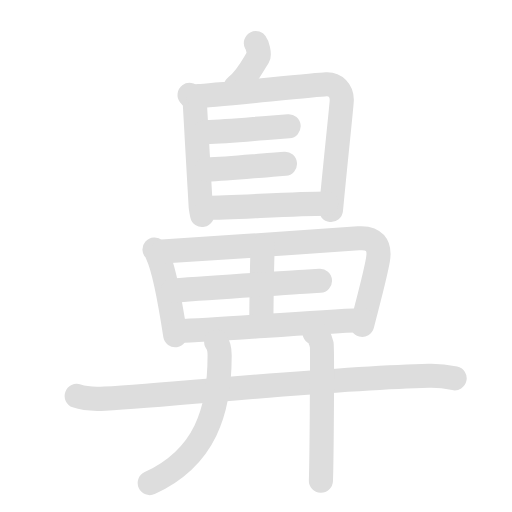
t = 0.00 s
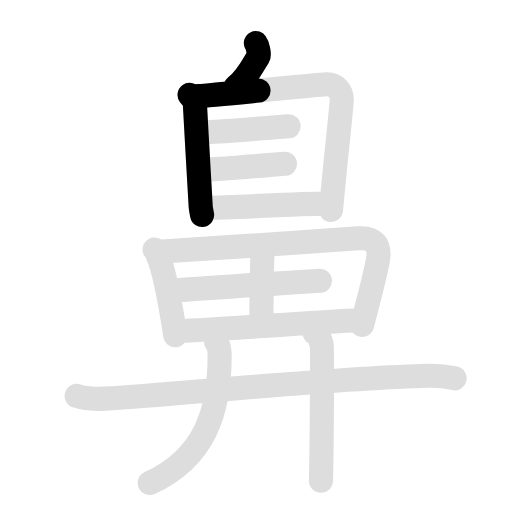
t = 2.05 s
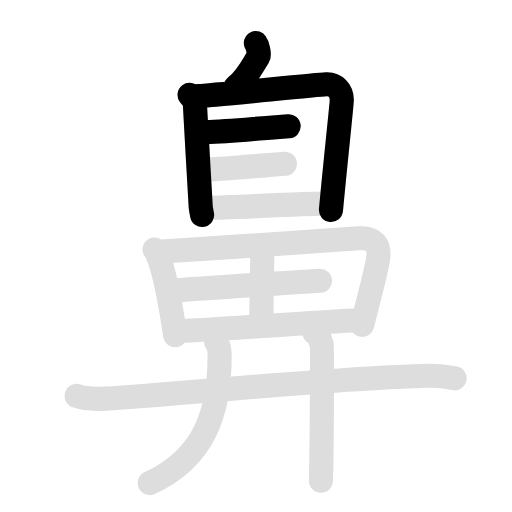
t = 4.10 s
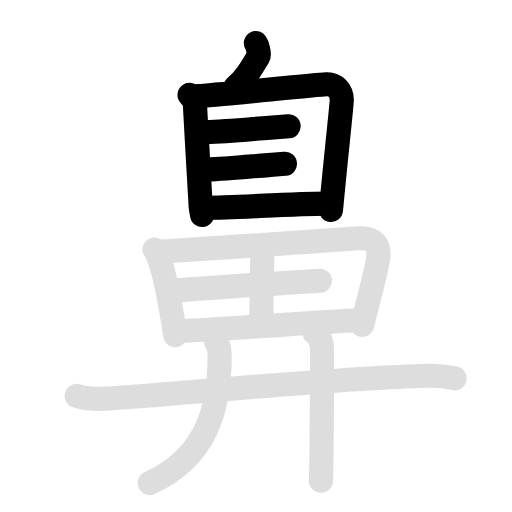
t = 6.00 s
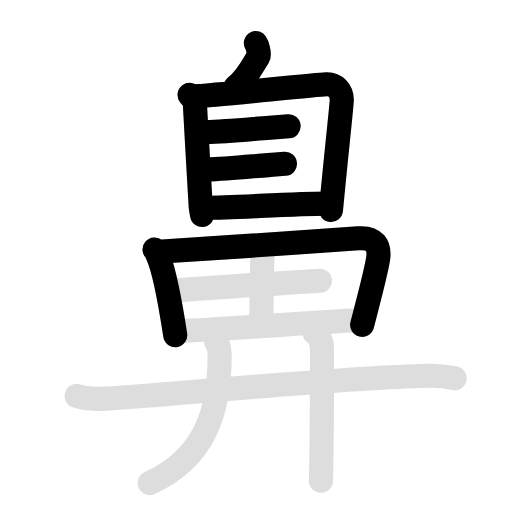
t = 7.80 s
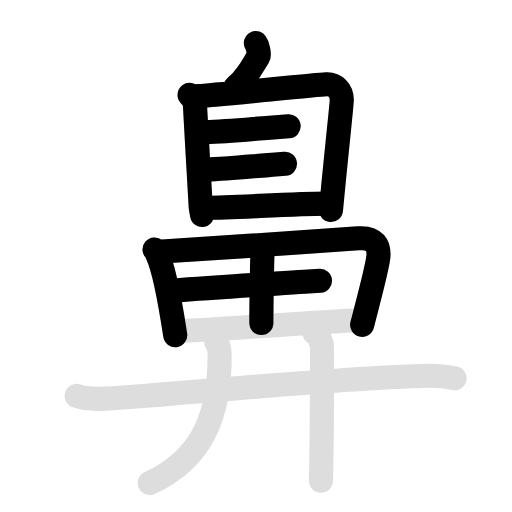
t = 10.00 s

The animated SVG that drew these frames (rendered in a browser with its animation timeline set to each time). Animation: 28 SMIL elements (animate=15,set=13); frames cover the first 10.00 s, repeats indefinitely.

<svg id="kvg-09f3b-Kaisho" class="kanjivg" viewBox="0 0 106 106" width="106" height="106" xmlns="http://www.w3.org/2000/svg" xmlns:xlink="http://www.w3.org/1999/xlink" xml:space="preserve" version="1.1" baseProfile="full"><defs><style type="text/css">path.black{fill:none;stroke:black;stroke-width:5;stroke-linecap:round;stroke-linejoin:round;}path.grey{fill:none;stroke:#ddd;stroke-width:5;stroke-linecap:round;stroke-linejoin:round;}path.stroke{fill:none;stroke:black;stroke-width:5;stroke-linecap:round;stroke-linejoin:round;}text{font-size:16px;font-family:Segoe UI Symbol,Cambria Math,DejaVu Sans,Symbola,Quivira,STIX,Code2000;-webkit-touch-callout:none;cursor:pointer;-webkit-user-select:none;-khtml-user-select:none;-moz-user-select:none;-ms-user-select:none;user-select: none;}text:hover{color:#777;}#reset{font-weight:bold;}</style><marker id="markerStart" markerWidth="8" markerHeight="8" style="overflow:visible;"><circle cx="0" cy="0" r="1.5" style="stroke:none;fill:red;fill-opacity:0.5;"/></marker><marker id="markerEnd" style="overflow:visible;"><circle cx="0" cy="0" r="0.8" style="stroke:none;fill:blue;fill-opacity:0.5;"><animate attributeName="opacity" from="1" to="0" dur="3s" repeatCount="indefinite" /></circle></marker></defs><path d="M52.98,8.92c0.26,0.08,0.76,2.44,0.59,2.68c-1.08,1.59-2.18,4.26-4.73,6.35" class="grey" /><path d="M39.25,19.65c0.44,0.58,1.09,1.01,1.09,1.78c0,0.77,1.2,20.72,1.2,21.1c0,0.39,0.15,1.2,0.3,1.97" class="grey" /><path d="M41.08,19.89c2.51-0.1,24.14-2.33,26.43-2.45c1.91-0.1,3.24,1.31,3.25,3.25c0,0.93-1.26,12.3-2.24,22.78" class="grey" /><path d="M42.54,27.35c4.43-0.12,8.86-0.57,13.27-0.91c1.33-0.1,2.66-0.21,3.94-0.3" class="grey" /><path d="M42.74,35.13c4.26-0.21,8.5-0.61,12.75-0.95c1.17-0.09,2.35-0.18,3.5-0.27" class="grey" /><path d="M42.98,43.01c4.99,0,18.11-0.86,24.57-0.86" class="grey" /><path d="M31.99,51.65c0.34,0.3,0.34,0.51,0.53,0.89c1.5,3.13,2.87,11.03,3.76,16.86" class="grey" /><path d="M33.58,52.08c11.88-0.77,31.75-2.09,40.62-2.74c3.26-0.24,4.55,1.41,4.05,4.41c-0.53,3.17-2,8.5-3.27,13.5" class="grey" /><path d="M54.4,51.14c-0.16,1.86-0.3,14.19-0.29,15.74" class="grey" /><path d="M35.72,60.16c9.1-0.73,18.23-1.25,27.35-1.83c1.09-0.07,2.16-0.14,3.17-0.2" class="grey" /><path d="M36.9,68.55c8.55-0.33,26.37-1.77,38.17-2.31" class="grey" /><path d="M15.88,81.98c1.52,0.54,4.3,0.63,5.82,0.54c15.8-0.91,47.05-4.27,67.11-4.73c2.53-0.06,4.05,0.26,5.31,0.53" class="grey" /><path d="M44.75,70.75c0.75,1,0.72,1.91,0.72,2.92C45.47,85,42.5,94.75,31,100" class="grey" /><path d="M65.13,68.91c0.82,0.38,1.31,1.69,1.47,2.44c0.16,0.75,0,23.47-0.16,28.16" class="grey" /><path d="M52.98,8.92c0.26,0.08,0.76,2.44,0.59,2.68c-1.08,1.59-2.18,4.26-4.73,6.35" class="stroke" stroke-dasharray="150"><animate attributeName="stroke-dashoffset" from="150" to="0" dur="1.8s" begin="0.0s" fill="freeze" /></path><path d="M39.25,19.65c0.44,0.58,1.09,1.01,1.09,1.78c0,0.77,1.2,20.72,1.2,21.1c0,0.39,0.15,1.2,0.3,1.97" class="stroke" stroke-dasharray="150"><set attributeName="opacity" to="0" dur="0.9s" /><animate attributeName="stroke-dashoffset" from="150" to="0" dur="1.8s" begin="0.9s" fill="freeze" /></path><path d="M41.08,19.89c2.51-0.1,24.14-2.33,26.43-2.45c1.91-0.1,3.24,1.31,3.25,3.25c0,0.93-1.26,12.3-2.24,22.78" class="stroke" stroke-dasharray="150"><set attributeName="opacity" to="0" dur="1.9s" /><animate attributeName="stroke-dashoffset" from="150" to="0" dur="1.8s" begin="1.9s" fill="freeze" /></path><path d="M42.54,27.35c4.43-0.12,8.86-0.57,13.27-0.91c1.33-0.1,2.66-0.21,3.94-0.3" class="stroke" stroke-dasharray="150"><set attributeName="opacity" to="0" dur="3.2s" /><animate attributeName="stroke-dashoffset" from="150" to="0" dur="1.8s" begin="3.2s" fill="freeze" /></path><path d="M42.74,35.13c4.26-0.21,8.5-0.61,12.75-0.95c1.17-0.09,2.35-0.18,3.5-0.27" class="stroke" stroke-dasharray="150"><set attributeName="opacity" to="0" dur="4.1000000000000005s" /><animate attributeName="stroke-dashoffset" from="150" to="0" dur="1.8s" begin="4.1000000000000005s" fill="freeze" /></path><path d="M42.98,43.01c4.99,0,18.11-0.86,24.57-0.86" class="stroke" stroke-dasharray="150"><set attributeName="opacity" to="0" dur="5.000000000000001s" /><animate attributeName="stroke-dashoffset" from="150" to="0" dur="1.8s" begin="5.000000000000001s" fill="freeze" /></path><path d="M31.99,51.65c0.34,0.3,0.34,0.51,0.53,0.89c1.5,3.13,2.87,11.03,3.76,16.86" class="stroke" stroke-dasharray="150"><set attributeName="opacity" to="0" dur="6.000000000000001s" /><animate attributeName="stroke-dashoffset" from="150" to="0" dur="1.8s" begin="6.000000000000001s" fill="freeze" /></path><path d="M33.58,52.08c11.88-0.77,31.75-2.09,40.62-2.74c3.26-0.24,4.55,1.41,4.05,4.41c-0.53,3.17-2,8.5-3.27,13.5" class="stroke" stroke-dasharray="150"><set attributeName="opacity" to="0" dur="6.900000000000001s" /><animate attributeName="stroke-dashoffset" from="150" to="0" dur="1.8s" begin="6.900000000000001s" fill="freeze" /></path><path d="M54.4,51.14c-0.16,1.86-0.3,14.19-0.29,15.74" class="stroke" stroke-dasharray="150"><set attributeName="opacity" to="0" dur="8.400000000000002s" /><animate attributeName="stroke-dashoffset" from="150" to="0" dur="1.8s" begin="8.400000000000002s" fill="freeze" /></path><path d="M35.72,60.16c9.1-0.73,18.23-1.25,27.35-1.83c1.09-0.07,2.16-0.14,3.17-0.2" class="stroke" stroke-dasharray="150"><set attributeName="opacity" to="0" dur="9.300000000000002s" /><animate attributeName="stroke-dashoffset" from="150" to="0" dur="1.8s" begin="9.300000000000002s" fill="freeze" /></path><path d="M36.9,68.55c8.55-0.33,26.37-1.77,38.17-2.31" class="stroke" stroke-dasharray="150"><set attributeName="opacity" to="0" dur="10.300000000000002s" /><animate attributeName="stroke-dashoffset" from="150" to="0" dur="1.8s" begin="10.300000000000002s" fill="freeze" /></path><path d="M15.88,81.98c1.52,0.54,4.3,0.63,5.82,0.54c15.8-0.91,47.05-4.27,67.11-4.73c2.53-0.06,4.05,0.26,5.31,0.53" class="stroke" stroke-dasharray="150"><set attributeName="opacity" to="0" dur="11.300000000000002s" /><animate attributeName="stroke-dashoffset" from="150" to="0" dur="1.8s" begin="11.300000000000002s" fill="freeze" /></path><path d="M44.75,70.75c0.75,1,0.72,1.91,0.72,2.92C45.47,85,42.5,94.75,31,100" class="stroke" stroke-dasharray="150"><set attributeName="opacity" to="0" dur="13.000000000000002s" /><animate attributeName="stroke-dashoffset" from="150" to="0" dur="1.8s" begin="13.000000000000002s" fill="freeze" /></path><path d="M65.13,68.91c0.82,0.38,1.31,1.69,1.47,2.44c0.16,0.75,0,23.47-0.16,28.16" class="stroke" stroke-dasharray="150"><set attributeName="opacity" to="0" dur="14.000000000000002s" /><animate attributeName="stroke-dashoffset" from="150" to="0" dur="1.8s" begin="14.000000000000002s" fill="freeze" /></path></svg>